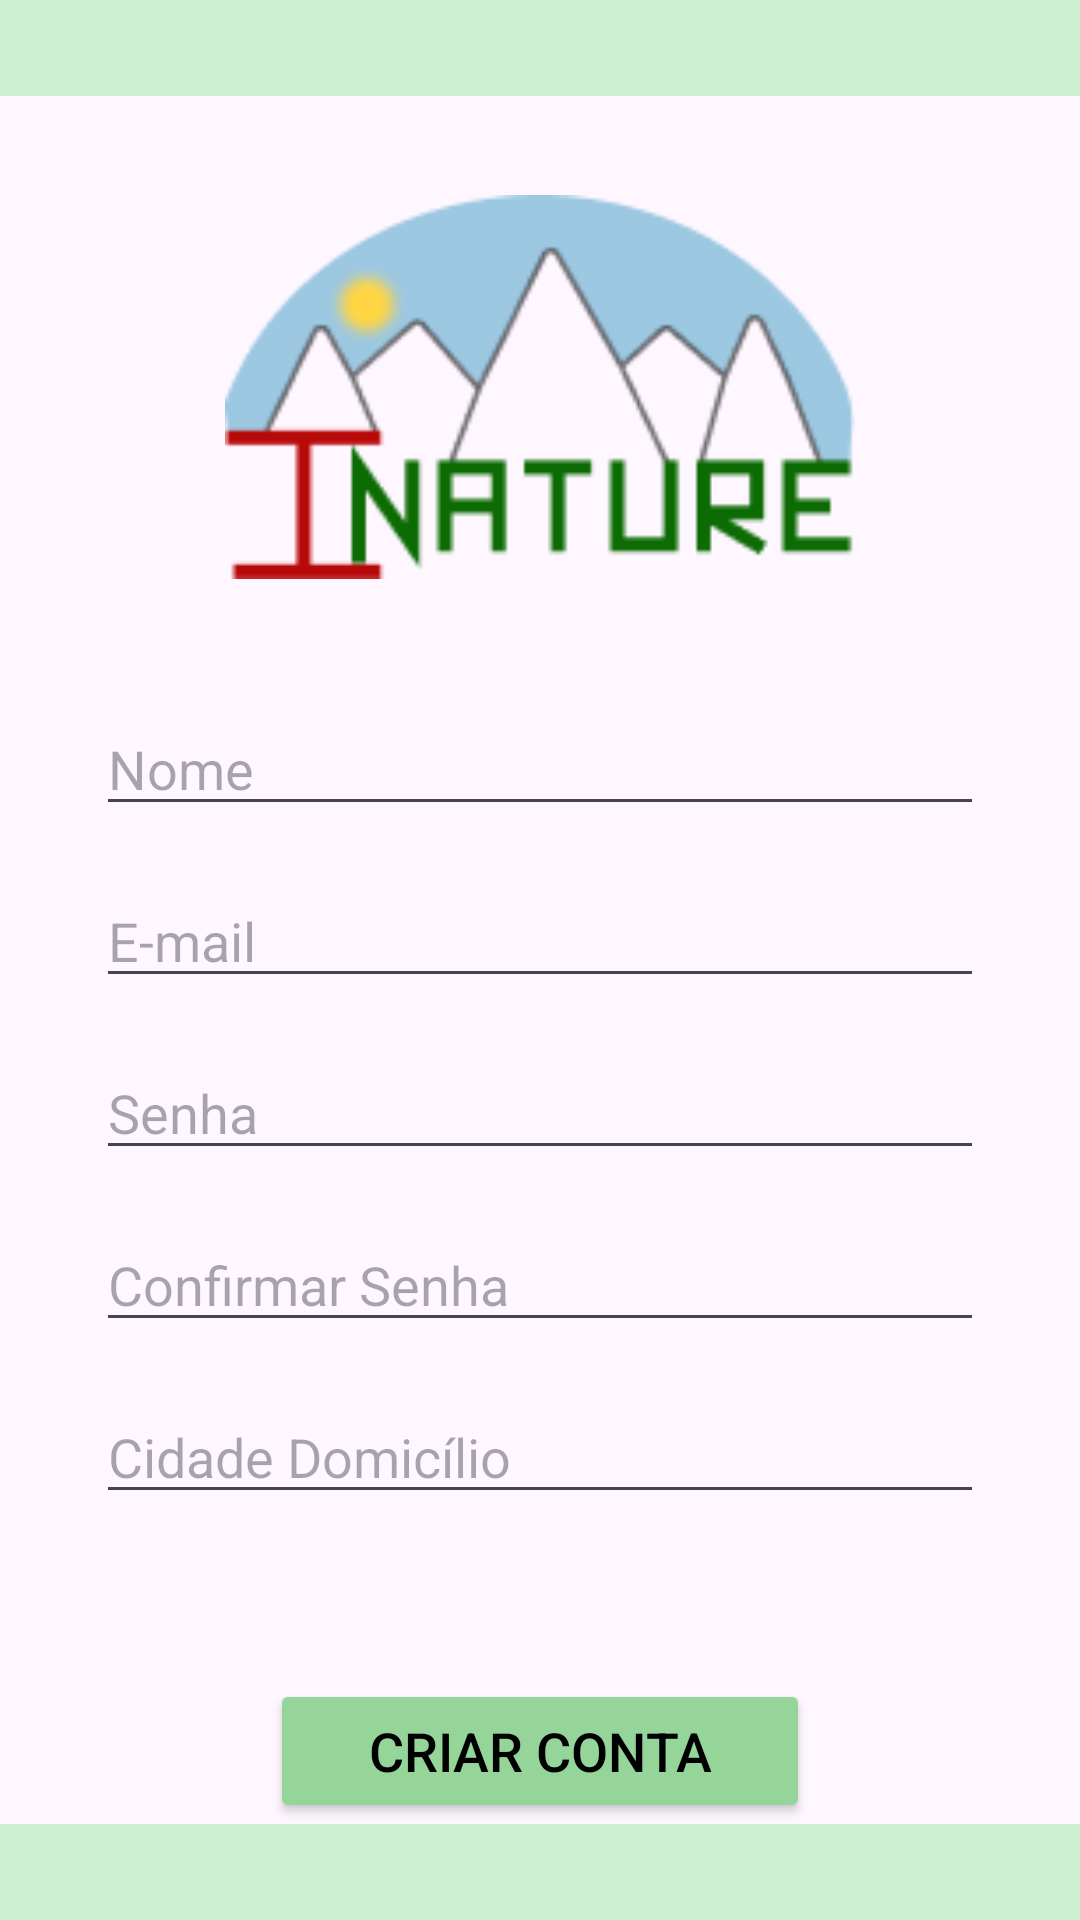

Produce the Android XML layout that renders to this screen, including the resource entries it uses.
<!-- AndroidManifest.xml: application theme Theme.INature3 -->
<!-- res/layout/activity_cadastro.xml -->
<?xml version="1.0" encoding="utf-8"?>
<androidx.constraintlayout.widget.ConstraintLayout xmlns:android="http://schemas.android.com/apk/res/android"
    xmlns:app="http://schemas.android.com/apk/res-auto"
    xmlns:tools="http://schemas.android.com/tools"
    android:layout_width="match_parent"
    android:layout_height="match_parent"
    tools:context=".CadastroActivity">

    <View
        android:layout_width="0dp"
        android:layout_height="32dp"
        android:background="@color/barras"
        app:layout_constraintStart_toStartOf="parent"
        app:layout_constraintTop_toTopOf="parent"/>

    <ImageView
        android:id="@+id/image_ico"
        android:layout_width="210dp"
        android:layout_height="130dp"
        app:layout_constraintTop_toTopOf="parent"
        app:layout_constraintStart_toStartOf="parent"
        app:layout_constraintEnd_toEndOf="parent"
        android:src="@drawable/new_ico"
        android:layout_marginTop="64dp"/>

    <EditText
        android:id="@+id/text_nome"
        android:layout_width="0dp"
        android:layout_height="wrap_content"
        app:layout_constraintStart_toStartOf="parent"
        app:layout_constraintEnd_toEndOf="parent"
        app:layout_constraintTop_toBottomOf="@id/image_ico"
        android:hint="Nome"
        android:layout_marginLeft="32dp"
        android:layout_marginRight="32dp"
        android:layout_marginTop="40dp"
        android:inputType="text"/>

    <EditText
        android:id="@+id/text_email"
        android:layout_width="0dp"
        android:layout_height="wrap_content"
        app:layout_constraintStart_toStartOf="parent"
        app:layout_constraintEnd_toEndOf="parent"
        app:layout_constraintTop_toBottomOf="@id/text_nome"
        android:hint="E-mail"
        android:layout_marginLeft="32dp"
        android:layout_marginRight="32dp"
        android:layout_marginTop="16dp"
        android:inputType="textEmailAddress"/>

    <EditText
        android:id="@+id/text_senha1"
        android:layout_width="0dp"
        android:layout_height="wrap_content"
        app:layout_constraintStart_toStartOf="parent"
        app:layout_constraintEnd_toEndOf="parent"
        app:layout_constraintTop_toBottomOf="@id/text_email"
        android:hint="Senha"
        android:layout_marginLeft="32dp"
        android:layout_marginRight="32dp"
        android:layout_marginTop="16dp"
        android:inputType="textPassword"/>

    <EditText
        android:id="@+id/text_senha2"
        android:layout_width="0dp"
        android:layout_height="wrap_content"
        app:layout_constraintStart_toStartOf="parent"
        app:layout_constraintEnd_toEndOf="parent"
        app:layout_constraintTop_toBottomOf="@id/text_senha1"
        android:hint="Confirmar Senha"
        android:layout_marginLeft="32dp"
        android:layout_marginRight="32dp"
        android:layout_marginTop="16dp"
        android:inputType="textPassword"/>

    <EditText
        android:id="@+id/text_cidade"
        android:layout_width="0dp"
        android:layout_height="wrap_content"
        app:layout_constraintStart_toStartOf="parent"
        app:layout_constraintEnd_toEndOf="parent"
        app:layout_constraintTop_toBottomOf="@id/text_senha2"
        android:hint="Cidade Domicílio"
        android:layout_marginLeft="32dp"
        android:layout_marginRight="32dp"
        android:layout_marginTop="16dp"
        android:inputType="text"/>

    <Button
        android:id="@+id/botao_criar"
        android:layout_width="180dp"
        android:layout_height="wrap_content"
        android:text="criar conta"
        android:textAllCaps="true"
        android:textSize="18sp"
        app:cornerRadius="7dp"
        app:layout_constraintStart_toStartOf="parent"
        app:layout_constraintEnd_toEndOf="parent"
        app:layout_constraintTop_toBottomOf="@id/text_cidade"
        android:layout_marginTop="55dp"
        android:backgroundTint="@color/botao"
        android:textColor="@color/black"/>

    <View
        android:layout_width="0dp"
        android:layout_height="32dp"
        android:background="@color/barras"
        app:layout_constraintStart_toStartOf="parent"
        app:layout_constraintBottom_toBottomOf="parent"/>


</androidx.constraintlayout.widget.ConstraintLayout>
<!-- resources referenced by this layout -->
<resources>
  <color name="barras">#CCF0CF</color>
  <color name="black">#FF000000</color>
  <color name="botao">#96D59A</color>
  <!-- drawable new_ico: png bitmap (drawable, 7605 bytes) -->
  <style name="Theme.INature3" parent="Base.Theme.INature3" />
  <style name="Base.Theme.INature3" parent="Theme.Material3.DayNight.NoActionBar">
          
          <item name="colorPrimary">@color/primaria</item>
      </style>
  <color name="primaria">#71D578</color>
</resources>
